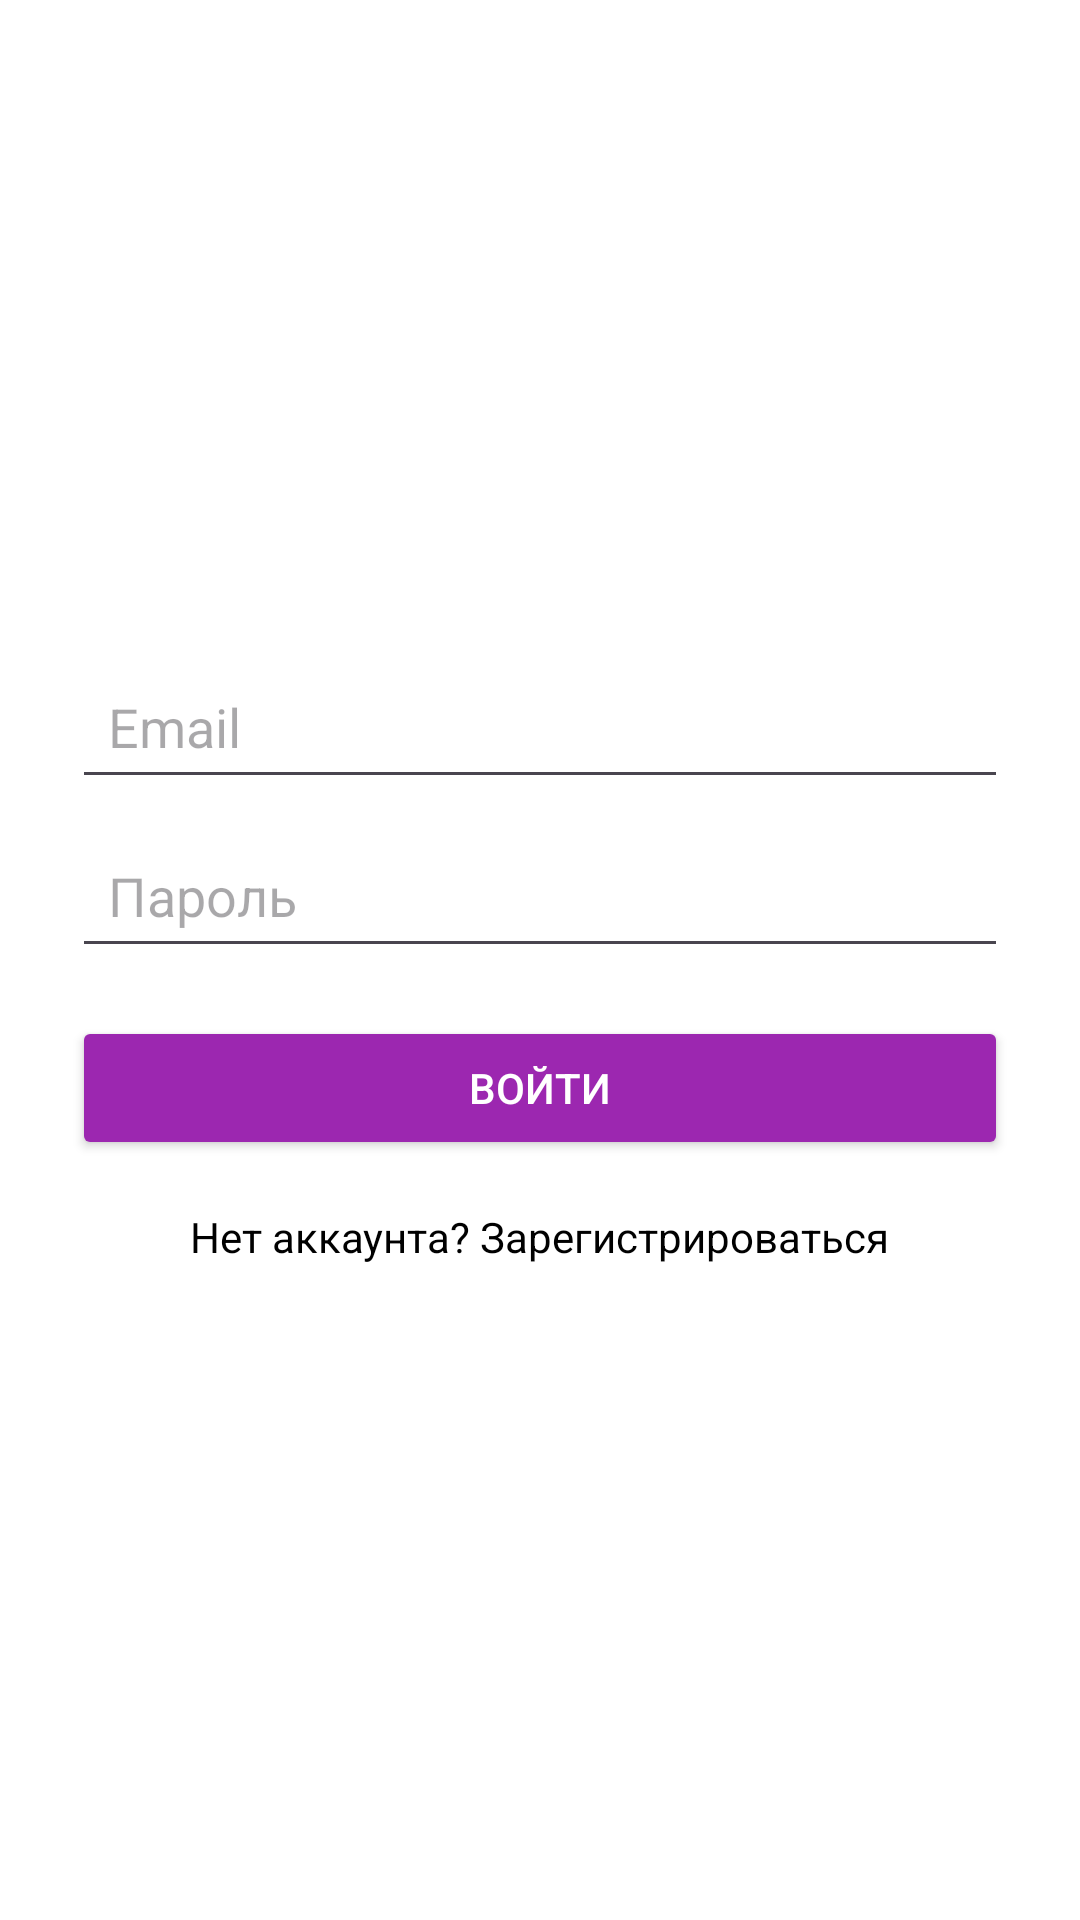

Produce the Android XML layout that renders to this screen, including the resource entries it uses.
<!-- AndroidManifest.xml: application theme Theme.TransportMuhiarov -->
<!-- res/layout/activity_login.xml -->
<?xml version="1.0" encoding="utf-8"?>
<LinearLayout
    xmlns:android="http://schemas.android.com/apk/res/android"
    android:layout_width="match_parent"
    android:layout_height="match_parent"
    android:orientation="vertical"
    android:gravity="center"
    android:padding="24dp"
    android:background="@color/white">

    
    <EditText
        android:id="@+id/editTextEmail"
        android:layout_width="match_parent"
        android:layout_height="wrap_content"
        android:hint="Email"
        android:inputType="textEmailAddress"
        android:padding="12dp"/>

    
    <EditText
        android:id="@+id/editTextPassword"
        android:layout_width="match_parent"
        android:layout_height="wrap_content"
        android:hint="Пароль"
        android:inputType="textPassword"
        android:padding="12dp"
        android:layout_marginTop="8dp"/>

    
    <Button
        android:id="@+id/buttonLogin"
        android:layout_width="match_parent"
        android:layout_height="wrap_content"
        android:text="Войти"
        android:layout_marginTop="16dp"
        android:backgroundTint="@color/purple_500"
        android:textColor="@android:color/white"/>

    
    <TextView
        android:id="@+id/textRegister"
        android:layout_width="wrap_content"
        android:layout_height="wrap_content"
        android:text="Нет аккаунта? Зарегистрироваться"
        android:textColor="@color/black"
        android:textSize="14sp"
        android:layout_marginTop="16dp"
        android:clickable="true"
        android:focusable="true"/>
</LinearLayout>
<!-- resources referenced by this layout -->
<resources>
  <color name="black">#FF000000</color>
  <color name="purple_500">#9c27b0</color>
  <color name="white">#FFFFFFFF</color>
  <style name="Theme.TransportMuhiarov" parent="Base.Theme.TransportMuhiarov" />
  <style name="Base.Theme.TransportMuhiarov" parent="Theme.Material3.DayNight.NoActionBar">
          
          
      </style>
</resources>
